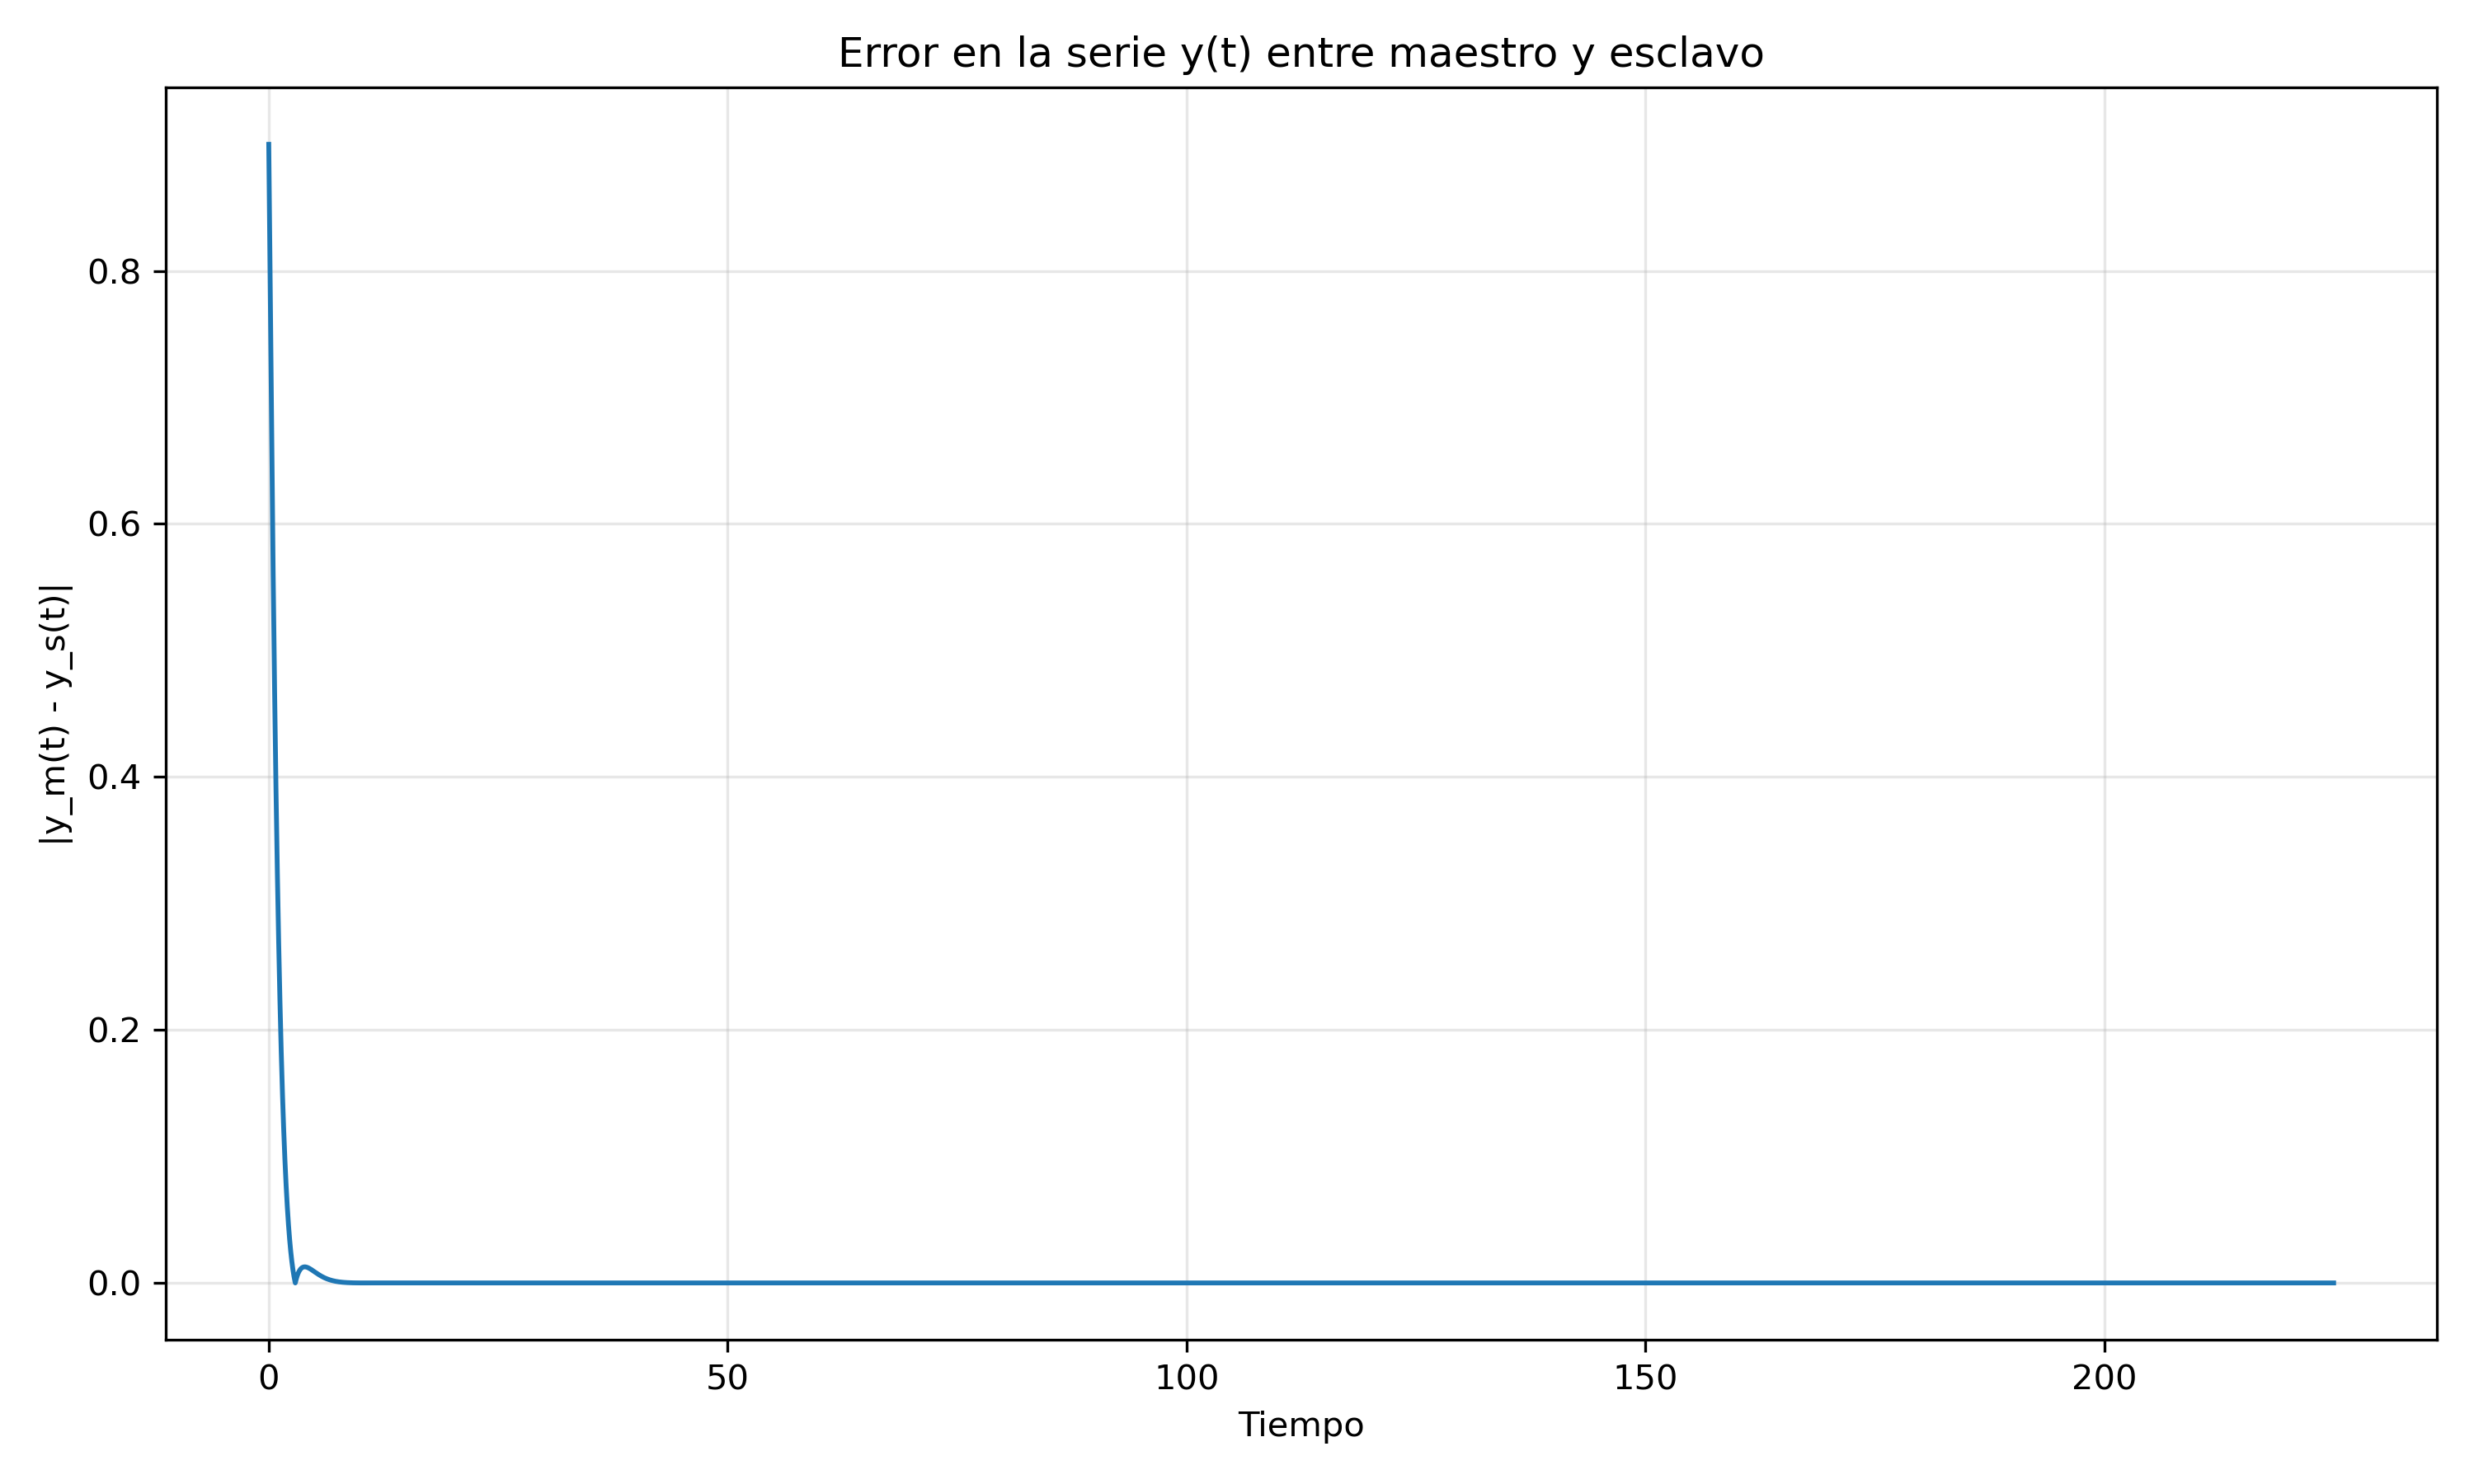

Data behind this chart, as committed beside it:
Tiempo, Error_y
0.0, 0.9
0.01, 0.8928
0.02, 0.8855
0.03, 0.8782
0.04, 0.8709
0.05, 0.8635
0.06, 0.8561
0.07, 0.8487
0.08, 0.8412
0.09, 0.8338
0.1, 0.8263
0.11, 0.8189
0.12, 0.8114
0.13, 0.804
0.14, 0.7965
0.15, 0.7891
0.16, 0.7816
0.17, 0.7742
0.18, 0.7668
0.19, 0.7594
0.2, 0.752
0.21, 0.7447
0.22, 0.7374
0.23, 0.7301
0.24, 0.7228
0.25, 0.7156
0.26, 0.7084
0.27, 0.7012
0.28, 0.6941
0.29, 0.687
0.3, 0.6799
0.31, 0.6729
0.32, 0.6659
0.33, 0.6589
0.34, 0.652
0.35, 0.6452
0.36, 0.6384
0.37, 0.6316
0.38, 0.6248
0.39, 0.6181
0.4, 0.6115
0.41, 0.6049
0.42, 0.5983
0.43, 0.5918
0.44, 0.5854
0.45, 0.5789
0.46, 0.5726
0.47, 0.5663
0.48, 0.56
0.49, 0.5538
0.5, 0.5476
0.51, 0.5414
0.52, 0.5354
0.53, 0.5293
0.54, 0.5234
0.55, 0.5174
0.56, 0.5115
0.57, 0.5057
0.58, 0.4999
0.59, 0.4942
... 22,440 more rows
